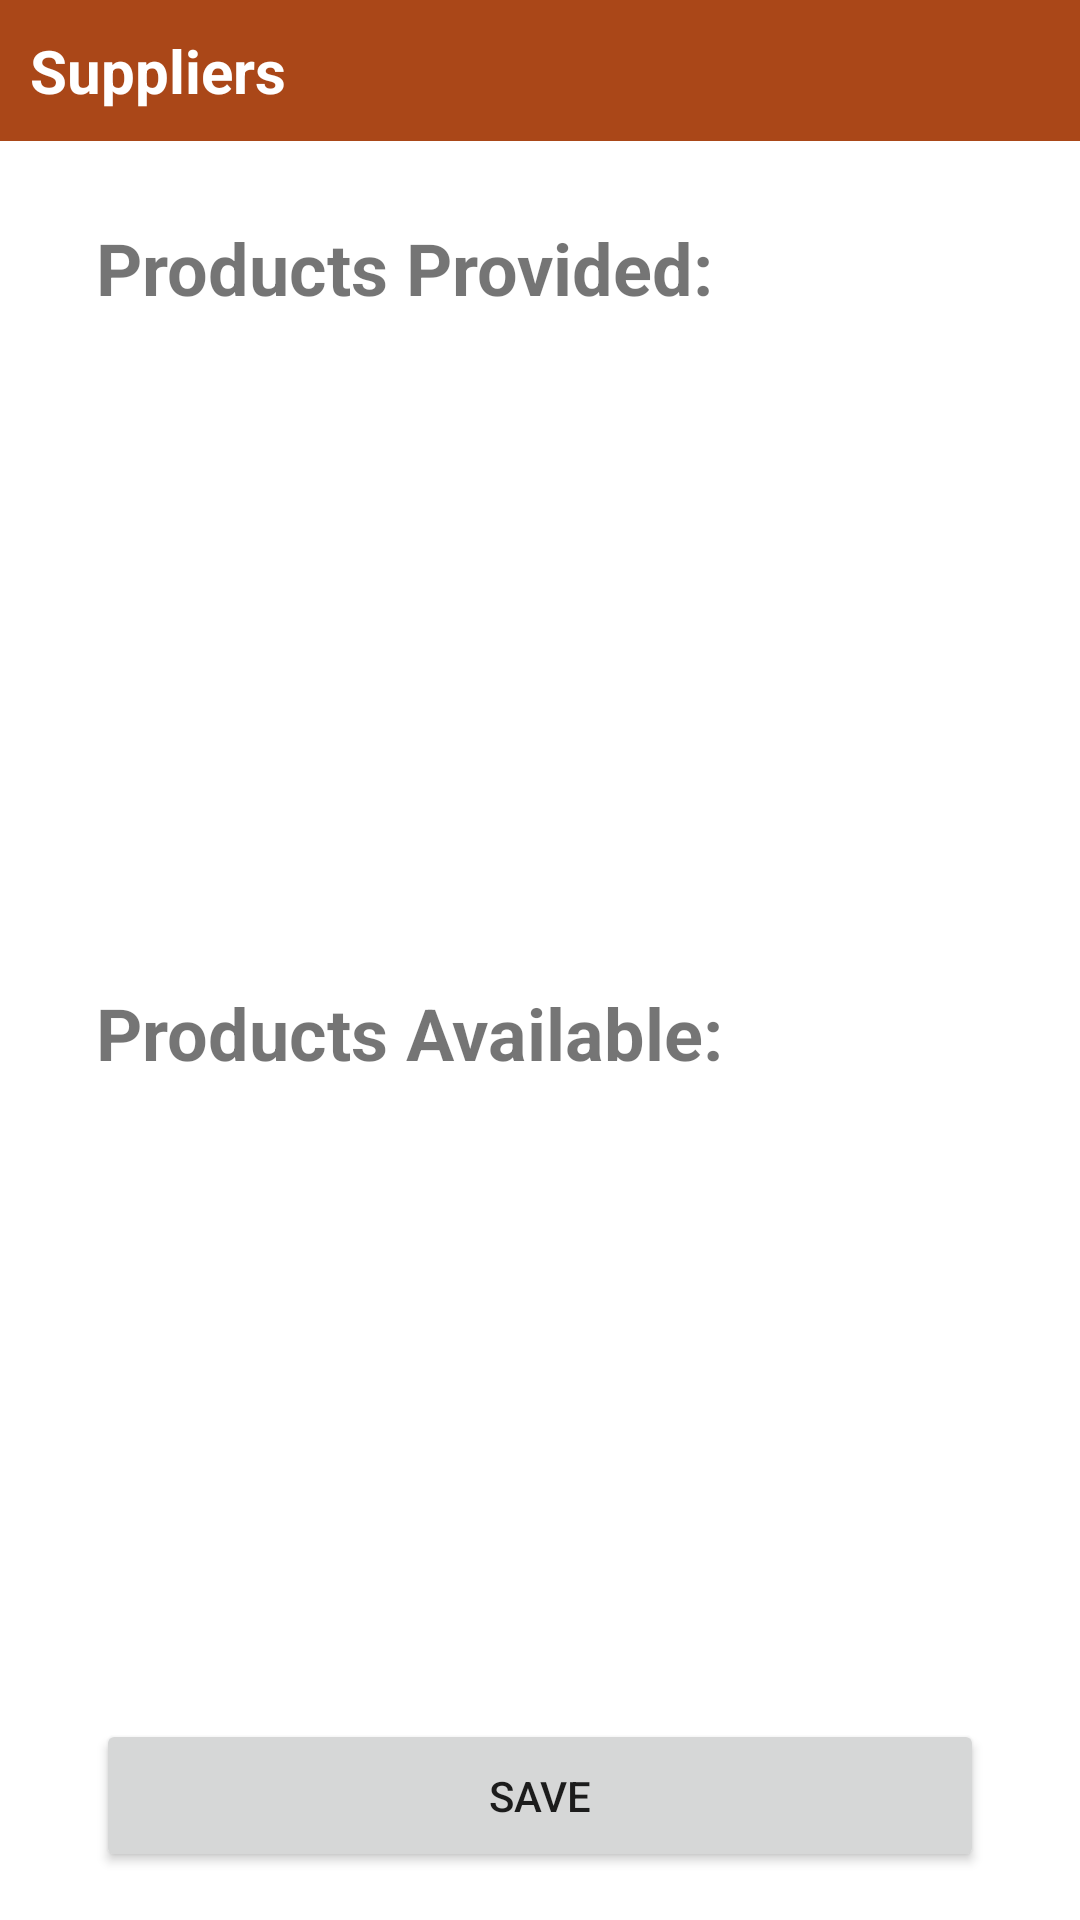

Android layout source for this screen:
<!-- AndroidManifest.xml: application theme Theme.TravelExperts -->
<!-- res/layout/activity_supplier_detail.xml -->
<?xml version="1.0" encoding="utf-8"?>
<androidx.constraintlayout.widget.ConstraintLayout xmlns:android="http://schemas.android.com/apk/res/android"
    xmlns:app="http://schemas.android.com/apk/res-auto"
    xmlns:tools="http://schemas.android.com/tools"
    android:layout_width="match_parent"
    android:layout_height="match_parent"
    tools:context=".SupplierDetailActivity">

    <TextView
        android:id="@+id/tvHeader"
        android:layout_width="0dp"
        android:layout_height="wrap_content"
        android:background="@color/rust"
        android:paddingLeft="10dp"
        android:paddingTop="10dp"
        android:paddingBottom="10dp"
        android:text="Suppliers"
        android:textColor="@color/white"
        android:textSize="20sp"
        android:textStyle="bold"
        app:layout_constraintEnd_toEndOf="parent"
        app:layout_constraintStart_toStartOf="parent"
        app:layout_constraintTop_toTopOf="parent" />

    <LinearLayout
        android:layout_width="0dp"
        android:layout_height="0dp"
        android:layout_marginStart="32dp"
        android:layout_marginTop="16dp"
        android:layout_marginEnd="32dp"
        android:layout_marginBottom="16dp"
        android:orientation="vertical"
        app:layout_constraintBottom_toBottomOf="parent"
        app:layout_constraintEnd_toEndOf="parent"
        app:layout_constraintStart_toStartOf="parent"
        app:layout_constraintTop_toBottomOf="@+id/tvHeader">

        <LinearLayout
            android:layout_width="match_parent"
            android:layout_height="0dp"
            android:layout_weight="10"
            android:orientation="vertical">

            <TextView
                android:id="@+id/textView21"
                android:layout_width="match_parent"
                android:layout_height="wrap_content"
                android:paddingVertical="10dp"
                android:text="Products Provided:"
                android:textSize="24sp"
                android:textStyle="bold" />

            <ListView
                android:id="@+id/lvSelectedProducts"
                android:layout_width="match_parent"
                android:layout_height="match_parent" />
        </LinearLayout>

        <LinearLayout
            android:layout_width="match_parent"
            android:layout_height="0dp"
            android:layout_weight="10"
            android:orientation="vertical">

            <TextView
                android:id="@+id/textView19"
                android:layout_width="match_parent"
                android:layout_height="wrap_content"
                android:paddingVertical="10dp"
                android:text="Products Available:"
                android:textSize="24sp"
                android:textStyle="bold" />

            <ListView
                android:id="@+id/lvAllProducts"
                android:layout_width="match_parent"
                android:layout_height="match_parent" />
        </LinearLayout>

        <Button
            android:id="@+id/btnSave"
            android:layout_width="match_parent"
            android:layout_height="0dp"
            android:layout_weight="2"
            android:text="save" />

    </LinearLayout>

</androidx.constraintlayout.widget.ConstraintLayout>
<!-- resources referenced by this layout -->
<resources>
  <color name="rust">#aa4718</color>
  <color name="white">#FFFFFFFF</color>
  <style name="Theme.TravelExperts" parent="Theme.MaterialComponents.DayNight.NoActionBar">
          
          <item name="colorPrimary">@color/rust</item>
          <item name="colorPrimaryVariant">@color/rust</item>
          <item name="colorOnPrimary">@color/white</item>
          
          <item name="colorSecondary">@color/teal_200</item>
          <item name="colorSecondaryVariant">@color/teal_700</item>
          <item name="colorOnSecondary">@color/black</item>
          
          <item name="android:statusBarColor" tools:targetApi="l">?attr/colorPrimaryVariant</item>
          
      </style>
  <color name="teal_200">#FF03DAC5</color>
  <color name="teal_700">#FF018786</color>
  <color name="black">#FF000000</color>
</resources>
